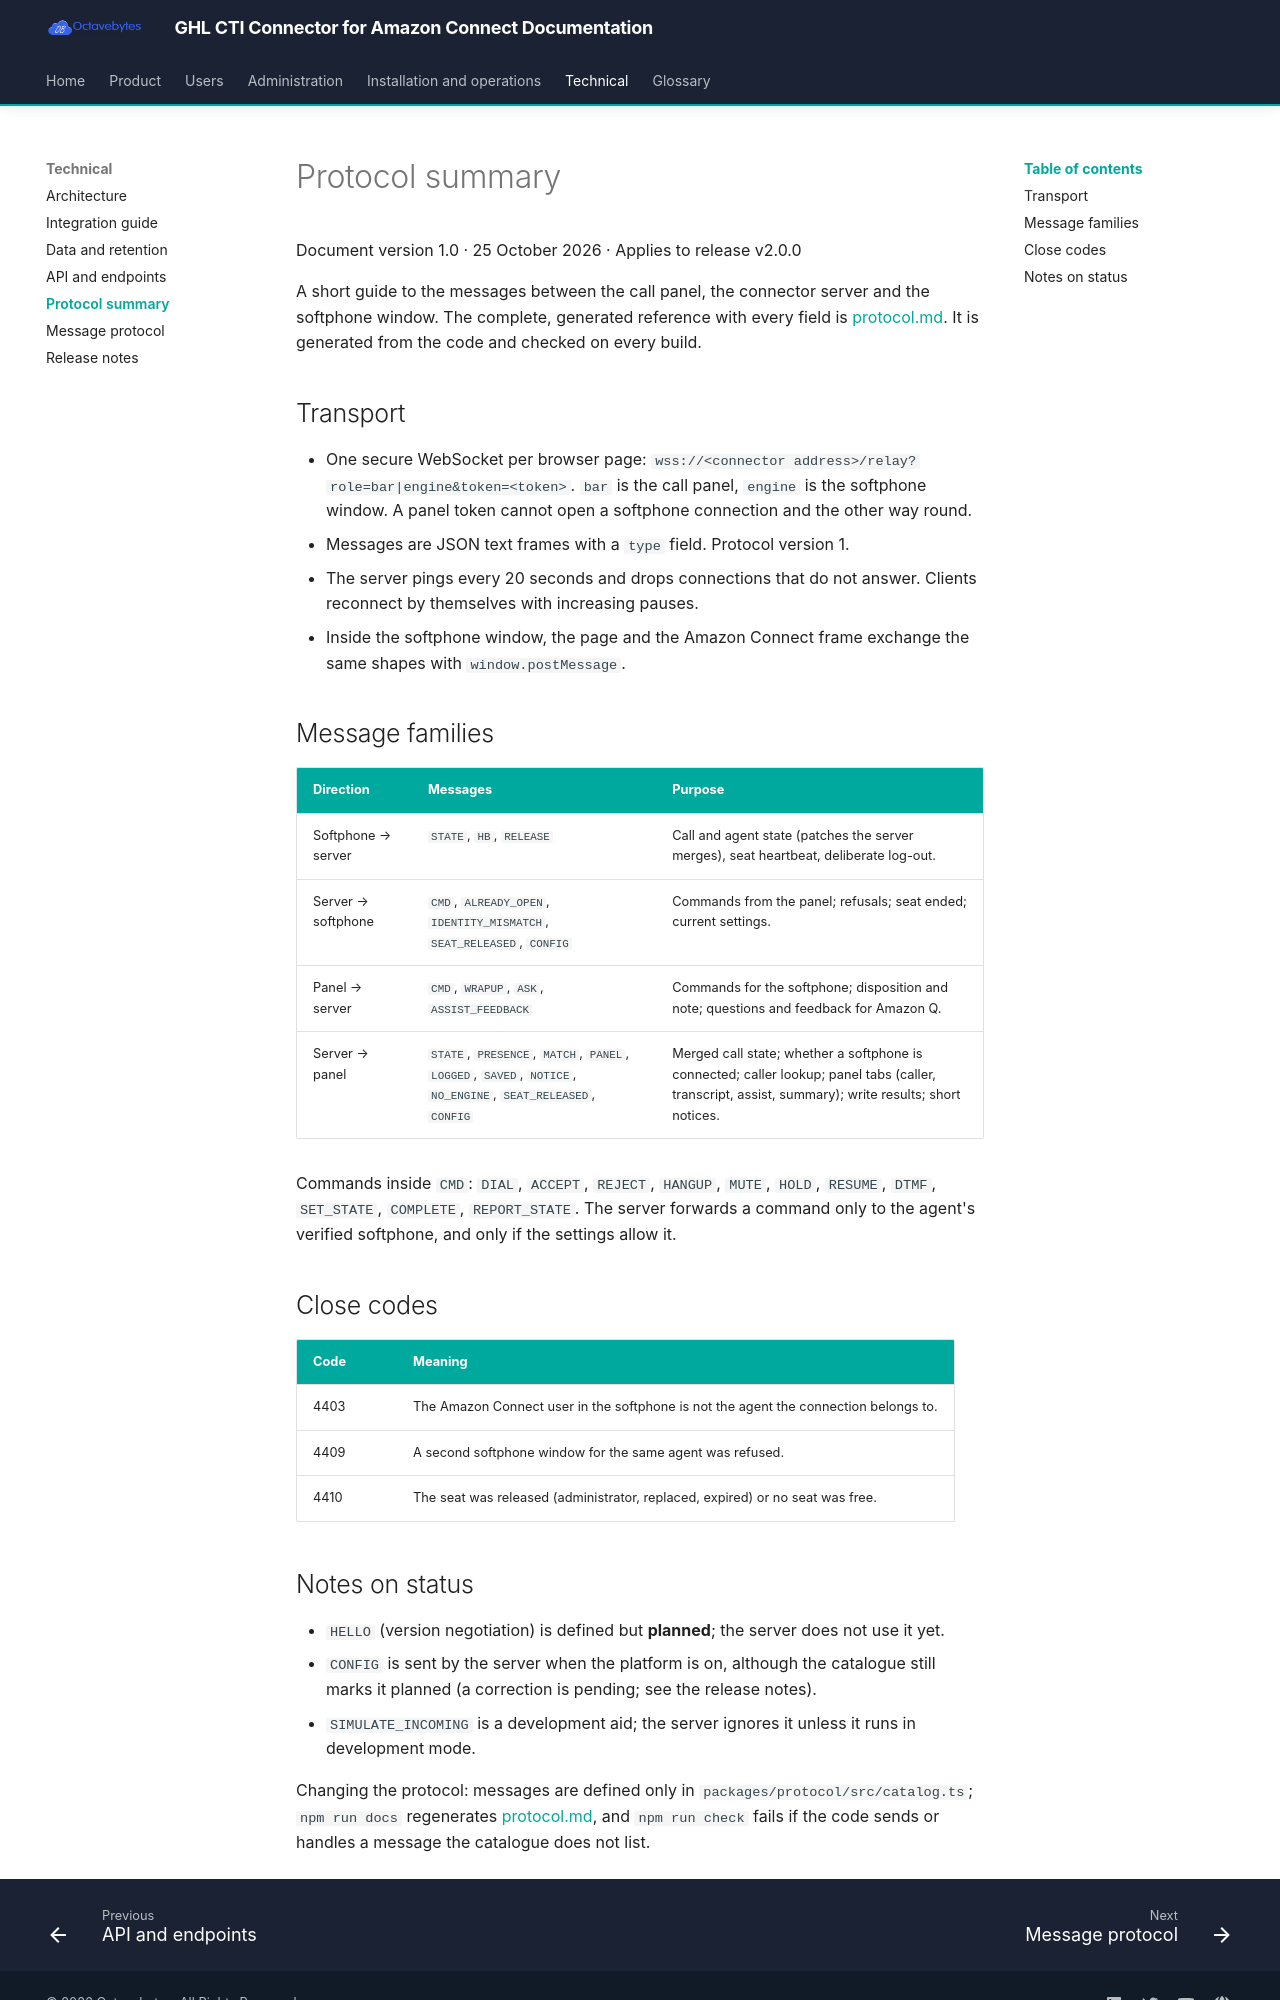

repository: octavebytes/GHL · page: technical/protocol-summary/index.html · generator: mkdocs

# Protocol summary

Document version 1.0 · 25 October 2026 · Applies to release v2.0.0

A short guide to the messages between the call panel, the connector server and the softphone window. The complete, generated reference with every field is [protocol.md](protocol.md). It is generated from the code and checked on every build.

## Transport

- One secure WebSocket per browser page: `wss://<connector address>/relay?role=bar|engine&token=<token>`. `bar` is the call panel, `engine` is the softphone window. A panel token cannot open a softphone connection and the other way round.
- Messages are JSON text frames with a `type` field. Protocol version 1.
- The server pings every 20 seconds and drops connections that do not answer. Clients reconnect by themselves with increasing pauses.
- Inside the softphone window, the page and the Amazon Connect frame exchange the same shapes with `window.postMessage`.

## Message families

| Direction | Messages | Purpose |
|---|---|---|
| Softphone → server | `STATE`, `HB`, `RELEASE` | Call and agent state (patches the server merges), seat heartbeat, deliberate log-out. |
| Server → softphone | `CMD`, `ALREADY_OPEN`, `IDENTITY_MISMATCH`, `SEAT_RELEASED`, `CONFIG` | Commands from the panel; refusals; seat ended; current settings. |
| Panel → server | `CMD`, `WRAPUP`, `ASK`, `ASSIST_FEEDBACK` | Commands for the softphone; disposition and note; questions and feedback for Amazon Q. |
| Server → panel | `STATE`, `PRESENCE`, `MATCH`, `PANEL`, `LOGGED`, `SAVED`, `NOTICE`, `NO_ENGINE`, `SEAT_RELEASED`, `CONFIG` | Merged call state; whether a softphone is connected; caller lookup; panel tabs (caller, transcript, assist, summary); write results; short notices. |

Commands inside `CMD`: `DIAL`, `ACCEPT`, `REJECT`, `HANGUP`, `MUTE`, `HOLD`, `RESUME`, `DTMF`, `SET_STATE`, `COMPLETE`, `REPORT_STATE`. The server forwards a command only to the agent's verified softphone, and only if the settings allow it.

## Close codes

| Code | Meaning |
|---|---|
| 4403 | The Amazon Connect user in the softphone is not the agent the connection belongs to. |
| 4409 | A second softphone window for the same agent was refused. |
| 4410 | The seat was released (administrator, replaced, expired) or no seat was free. |
